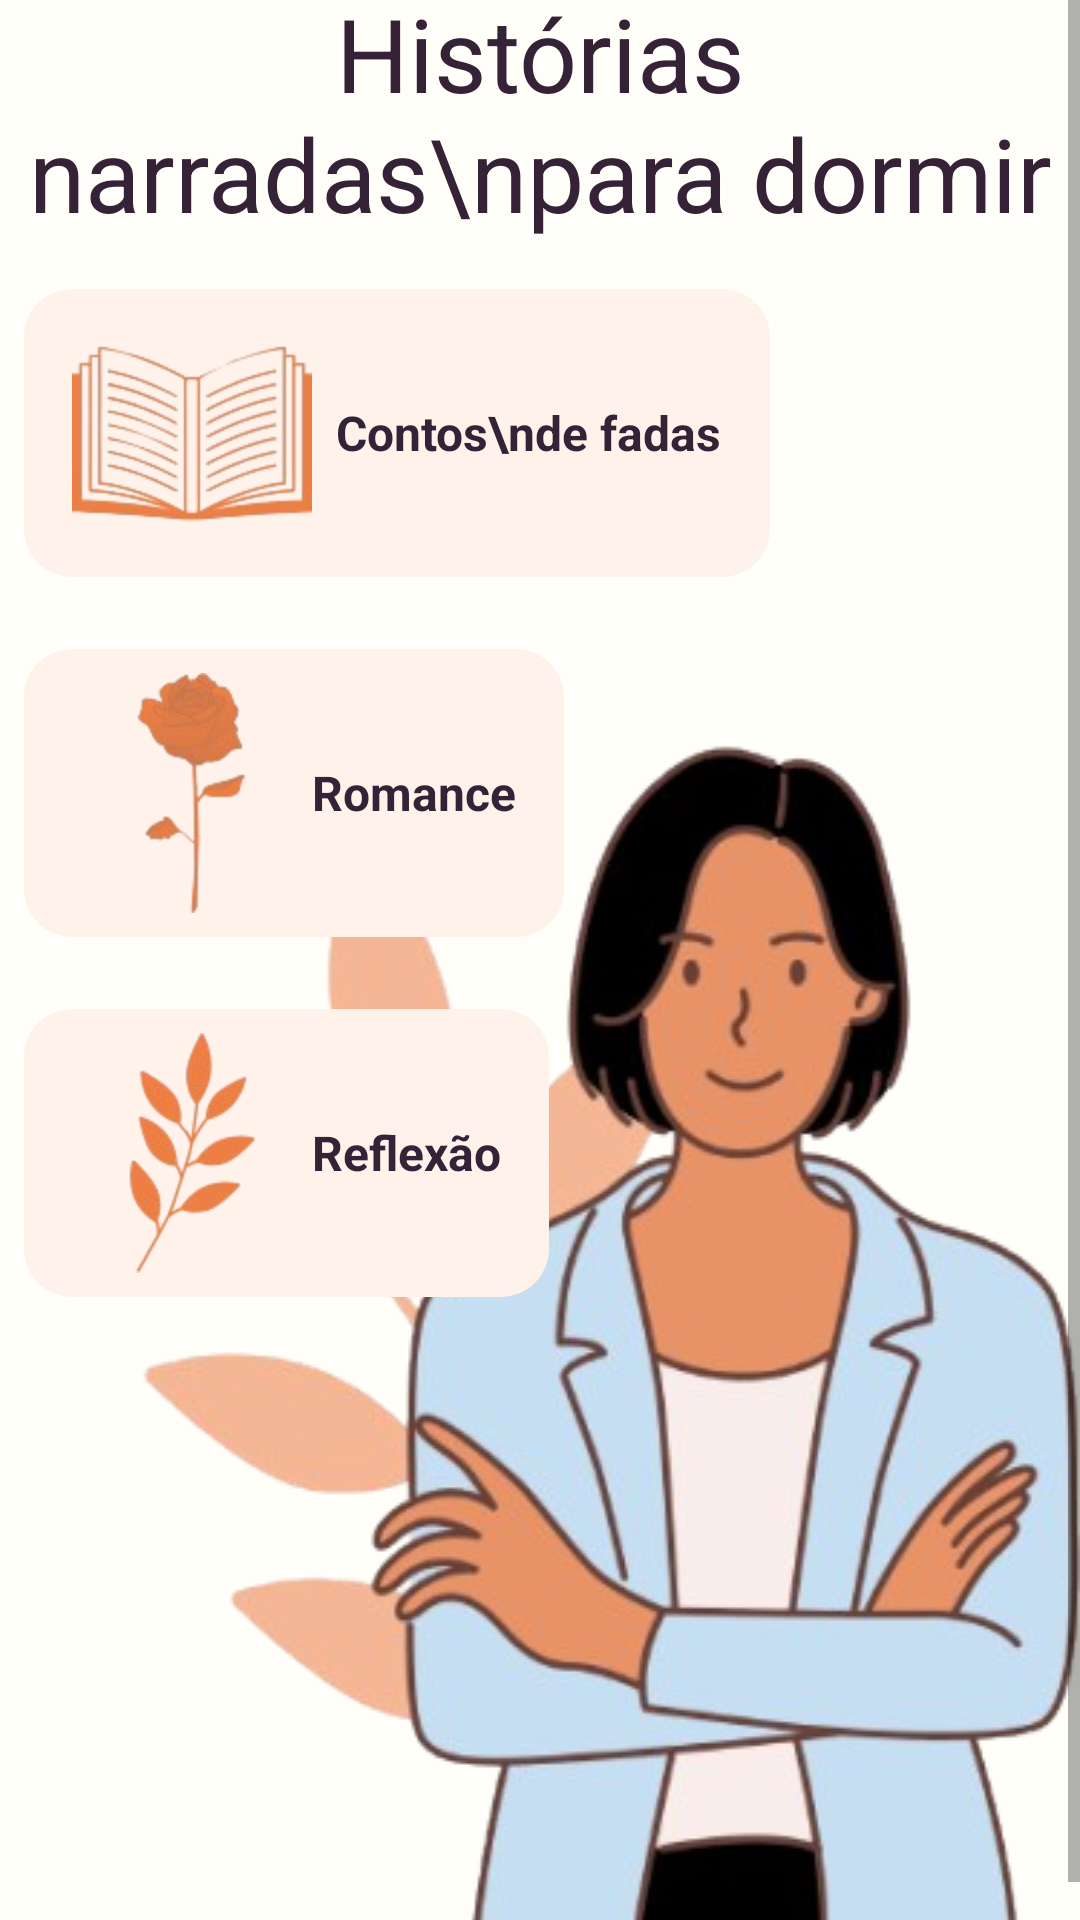

The Android layout XML behind this screen, and the referenced resources:
<!-- AndroidManifest.xml: application theme Theme.Floresça -->
<!-- res/layout/fragment_escolher_historias.xml -->
<?xml version="1.0" encoding="utf-8"?>
<ScrollView xmlns:android="http://schemas.android.com/apk/res/android"
    xmlns:app="http://schemas.android.com/apk/res-auto"
    xmlns:tools="http://schemas.android.com/tools"
    android:layout_width="match_parent"
    android:layout_height="match_parent"
    android:background="@color/branco_laranja"
    android:fillViewport="true">

    <LinearLayout
        android:id="@+id/main"
        android:layout_width="match_parent"
        android:layout_height="match_parent"
        android:layout_gravity="center"
        android:background="@drawable/bracocruzado2"
        android:orientation="vertical"
        android:padding="8dp"
        tools:context=".IndexActivity">

        <TextView
            android:id="@+id/textView"
            android:layout_width="wrap_content"
            android:layout_height="wrap_content"
            android:layout_gravity="center"
            android:backgroundTint="@color/laranja"
            android:gravity="center"
            android:text="Histórias narradas\npara dormir"
            android:textColor="#352236"
            android:textSize="34sp" />

        <LinearLayout
            android:layout_width="wrap_content"
            android:layout_height="wrap_content"
            android:layout_marginTop="16dp"
            android:background="@drawable/background_buttons"
            android:orientation="horizontal"
            android:paddingStart="16dp"
            android:paddingTop="8dp"
            android:paddingEnd="16dp"
            android:paddingBottom="8dp">

            <ImageButton
                android:id="@+id/imageButton"
                android:layout_width="80dp"
                android:layout_height="80dp"
                android:layout_marginEnd="8dp"
                android:background="#00FFFFFF"
                android:scaleType="fitXY"
                app:srcCompat="@drawable/hfadas" />

            <TextView
                android:layout_width="wrap_content"
                android:layout_height="wrap_content"
                android:layout_gravity="center"
                android:layout_weight="1"
                android:text="Contos\nde fadas"
                android:textColor="@color/roxo_escuro"
                android:textSize="16sp"
                android:textStyle="bold" />
        </LinearLayout>

        <LinearLayout
            android:layout_width="wrap_content"
            android:layout_height="wrap_content"
            android:layout_marginTop="24dp"
            android:background="@drawable/background_buttons"
            android:orientation="horizontal"
            android:paddingStart="16dp"
            android:paddingTop="8dp"
            android:paddingEnd="16dp"
            android:paddingBottom="8dp">

            <ImageButton
                android:layout_width="80dp"
                android:layout_height="80dp"
                android:background="#00FFFFFF"
                android:scaleType="fitXY"
                app:srcCompat="@drawable/hromance" />

            <TextView
                android:layout_width="wrap_content"
                android:layout_height="wrap_content"
                android:layout_gravity="center"
                android:layout_weight="1"
                android:text="Romance"
                android:textColor="@color/roxo_escuro"
                android:textSize="16sp"
                android:textStyle="bold" />
        </LinearLayout>


        <LinearLayout
            android:layout_width="wrap_content"
            android:layout_height="wrap_content"
            android:layout_marginTop="24dp"
            android:background="@drawable/background_buttons"
            android:orientation="horizontal"
            android:paddingStart="16dp"
            android:paddingTop="8dp"
            android:paddingEnd="16dp"
            android:paddingBottom="8dp">

            <ImageButton
                android:layout_width="80dp"
                android:layout_height="80dp"
                android:background="#00FFFFFF"
                android:scaleType="fitXY"
                app:srcCompat="@drawable/hreflexao" />

            <TextView
                android:layout_width="wrap_content"
                android:layout_height="wrap_content"
                android:layout_gravity="center"
                android:layout_weight="1"
                android:text="Reflexão"
                android:textColor="@color/roxo_escuro"
                android:textSize="16sp"
                android:textStyle="bold" />
        </LinearLayout>

    </LinearLayout>
</ScrollView>
<!-- resources referenced by this layout -->
<resources>
  <color name="branco_laranja">#fffef9</color>
  <color name="laranja">#ed7e44</color>
  <color name="roxo_escuro">#352236</color>
  <!-- drawable background_buttons (drawable) -->
  <?xml version="1.0" encoding="utf-8"?>
  <shape xmlns:android="http://schemas.android.com/apk/res/android" android:shape="rectangle">
      <solid android:color="@color/laranjaClaro"/>
      <corners android:radius="16dp"/>
  </shape>
  <!-- drawable bracocruzado2: png bitmap (drawable, 151443 bytes) -->
  <!-- drawable hfadas: png bitmap (drawable, 20597 bytes) -->
  <!-- drawable hreflexao: png bitmap (drawable, 11227 bytes) -->
  <!-- drawable hromance: png bitmap (drawable, 9607 bytes) -->
  <style name="Theme.Floresça" parent="Theme.AppCompat.DayNight.NoActionBar" />
  <color name="laranjaClaro">#fff2ea</color>
</resources>
